Image classification data set "data" (leeqingming-BOL/DLRequiredData on GitHub). Class labels (3): block hammer beat, block handover, blocks stack easy.

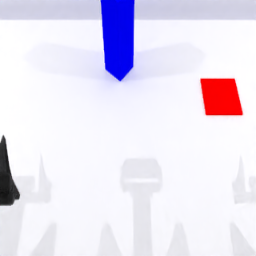
Label: block handover

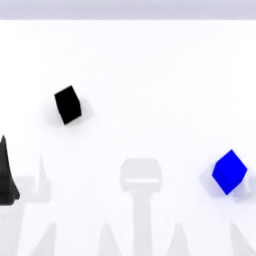
Label: blocks stack easy

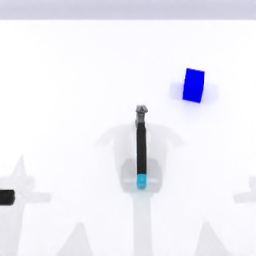
Label: block hammer beat

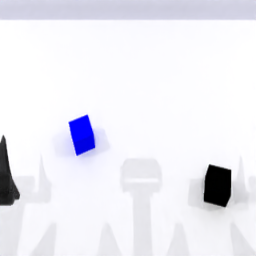
Label: blocks stack easy

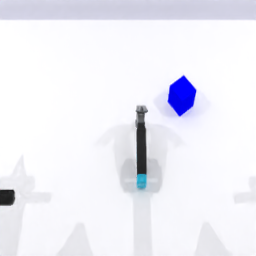
Label: block hammer beat

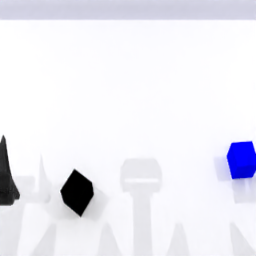
Label: blocks stack easy
